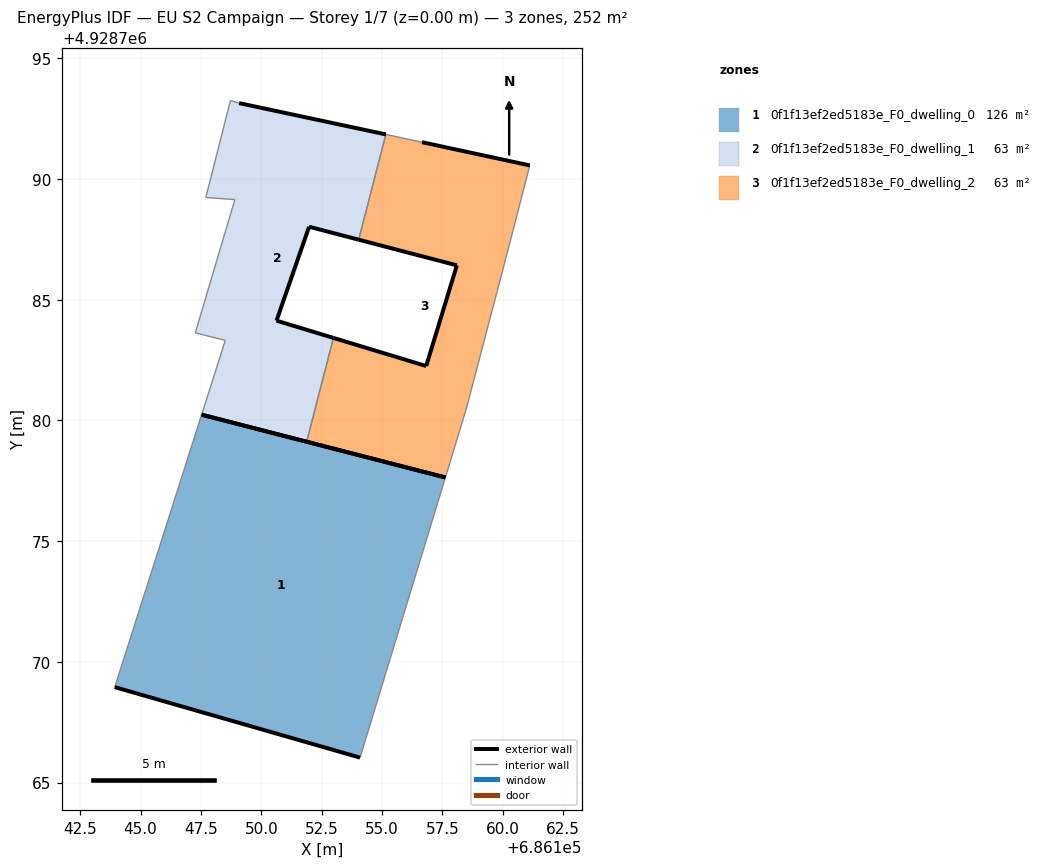
=== STOREY PLAN SPEC (per zone: floor XY polygon, exterior-wall plan segments, windows/doors) ===
zone 1: 0f1f13ef2ed5183e_F0_dwelling_0  (125.8 m²)
  floor: (686154.09, 4928766.03) (686157.62, 4928777.64) (686147.53, 4928780.24) (686143.93, 4928768.95)
  exterior wall: (686147.53, 4928780.24) – (686157.62, 4928777.64)  [10.4 m]
  exterior wall: (686154.09, 4928766.03) – (686143.93, 4928768.95)  [10.6 m]
  interior walls: 2
zone 2: 0f1f13ef2ed5183e_F0_dwelling_1  (62.9 m²)
  floor: (686151.88, 4928779.12) (686152.99, 4928783.42) (686150.63, 4928784.13) (686151.98, 4928788.02) (686154.04, 4928787.48) (686155.16, 4928791.84) (686149.08, 4928793.14) (686148.72, 4928793.25) (686147.70, 4928789.23) (686148.90, 4928789.14) (686147.27, 4928783.62) (686148.51, 4928783.31) (686147.53, 4928780.24)
  exterior wall: (686149.08, 4928793.14) – (686155.16, 4928791.84)  [6.2 m]
  exterior wall: (686154.04, 4928787.48) – (686151.98, 4928788.02)  [2.1 m]
  exterior wall: (686151.98, 4928788.02) – (686150.63, 4928784.13)  [4.1 m]
  exterior wall: (686150.63, 4928784.13) – (686152.99, 4928783.42)  [2.5 m]
  exterior wall: (686151.88, 4928779.12) – (686147.53, 4928780.24)  [4.5 m]
  interior walls: 8
zone 3: 0f1f13ef2ed5183e_F0_dwelling_2  (62.9 m²)
  floor: (686157.62, 4928777.64) (686158.48, 4928780.44) (686160.18, 4928786.91) (686161.12, 4928790.56) (686156.66, 4928791.52) (686155.55, 4928791.76) (686155.16, 4928791.84) (686154.04, 4928787.48) (686158.10, 4928786.42) (686156.83, 4928782.25) (686152.99, 4928783.42) (686151.88, 4928779.12)
  exterior wall: (686157.62, 4928777.64) – (686151.88, 4928779.12)  [5.9 m]
  exterior wall: (686152.99, 4928783.42) – (686156.83, 4928782.25)  [4.0 m]
  exterior wall: (686156.83, 4928782.25) – (686158.10, 4928786.42)  [4.4 m]
  exterior wall: (686158.10, 4928786.42) – (686154.04, 4928787.48)  [4.2 m]
  exterior wall: (686156.66, 4928791.52) – (686161.12, 4928790.56)  [4.6 m]
  interior walls: 7

=== DERIVED (storey summary) ===
Building: EU S2 Campaign
Storey: 1 of 7  (floor level z = 0.00 m)
Storey gross floor area: 251.5 m²
Zones on this storey: 3
  - 0f1f13ef2ed5183e_F0_dwelling_0: floor 125.8 m²; exterior wall 21.0 m (63.0 m²); WWR 0.0%
  - 0f1f13ef2ed5183e_F0_dwelling_1: floor 62.9 m²; exterior wall 19.4 m (58.2 m²); WWR 0.0%
  - 0f1f13ef2ed5183e_F0_dwelling_2: floor 62.9 m²; exterior wall 23.1 m (69.2 m²); WWR 0.0%
Zone adjacency (shared interzone walls):
  - 0f1f13ef2ed5183e_F0_dwelling_1 ↔ 0f1f13ef2ed5183e_F0_dwelling_2